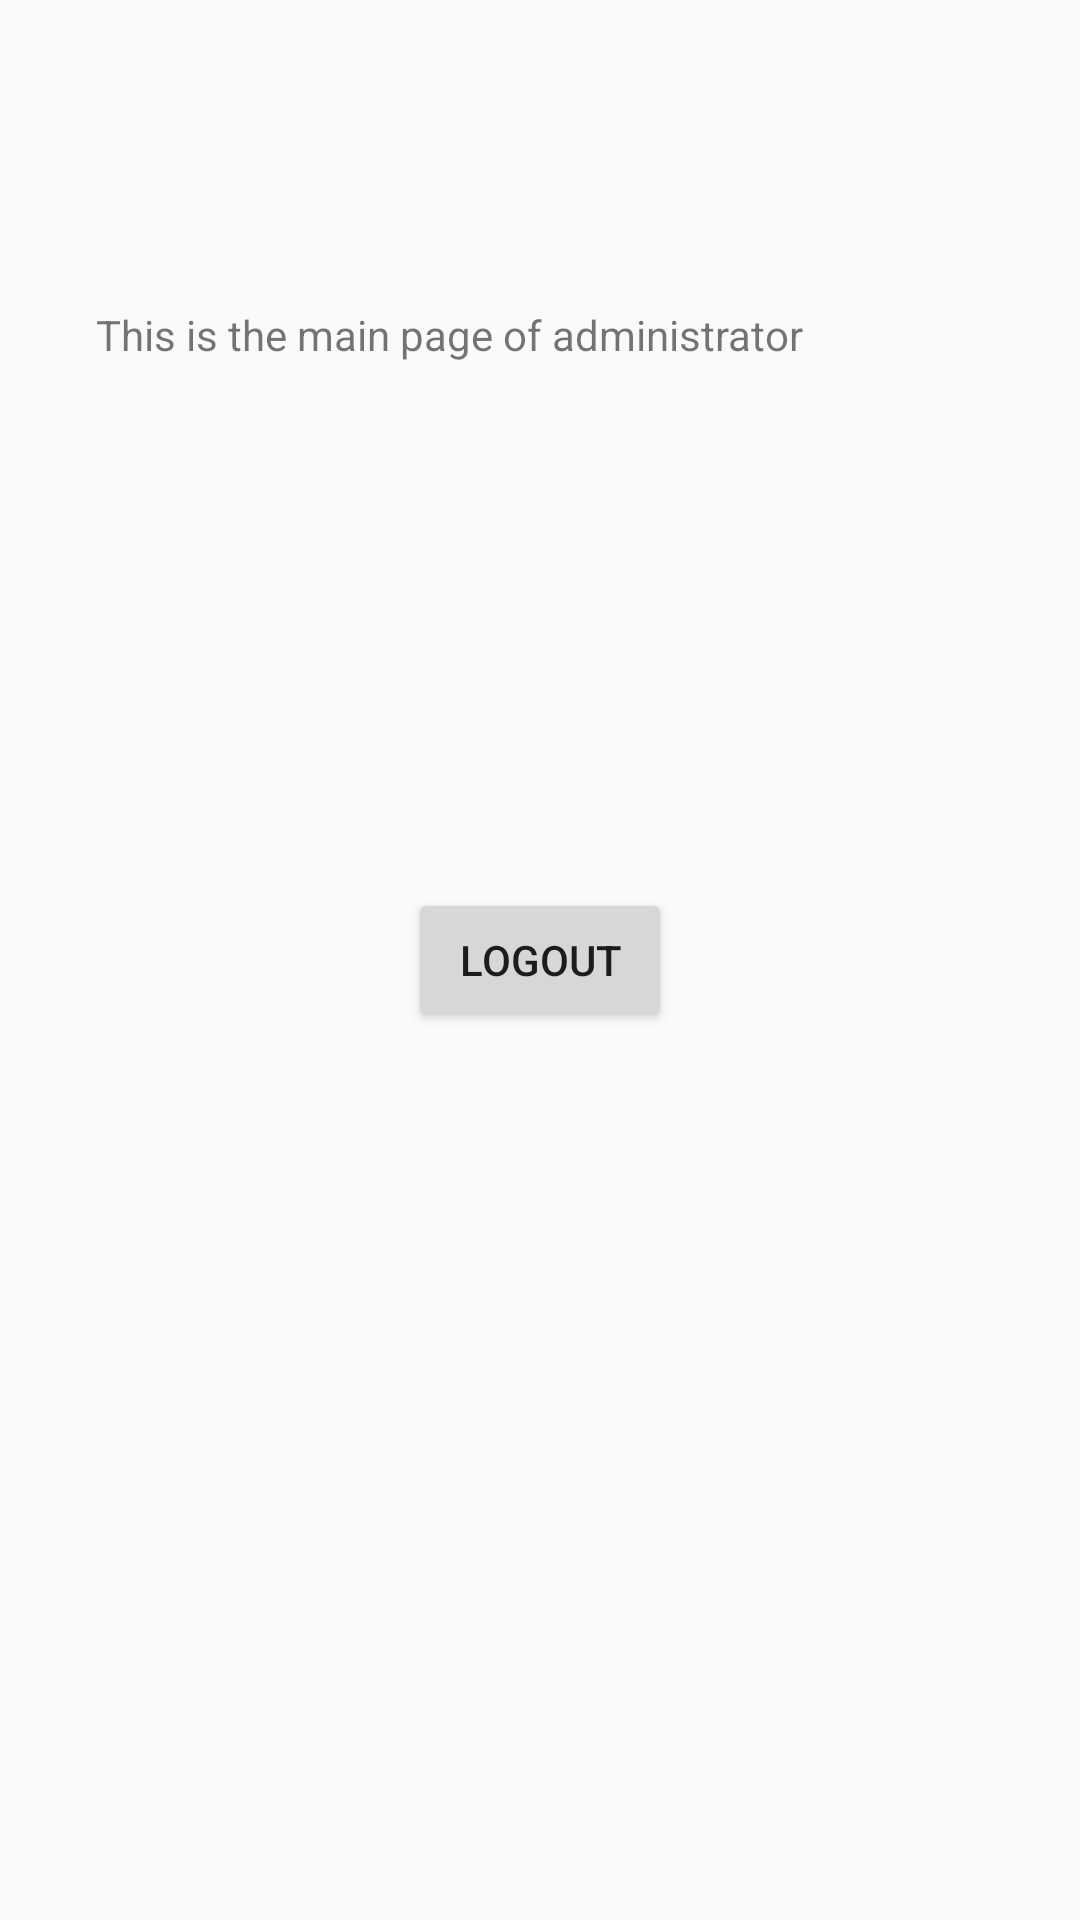

Layout XML and referenced resources for this Android screen:
<!-- AndroidManifest.xml: application theme AppTheme -->
<!-- res/layout/activity_main.xml -->
<?xml version="1.0" encoding="utf-8"?>
<androidx.constraintlayout.widget.ConstraintLayout xmlns:android="http://schemas.android.com/apk/res/android"
    xmlns:app="http://schemas.android.com/apk/res-auto"
    xmlns:tools="http://schemas.android.com/tools"
    android:layout_width="match_parent"
    android:layout_height="match_parent"

    tools:context=".ui.activity.Admin_MainPage">

    <TextView
        android:id="@+id/iDtextView"
        android:layout_width="wrap_content"
        android:layout_height="wrap_content"
        android:text="This is the main page of administrator"
        app:layout_constraintBottom_toBottomOf="parent"
        app:layout_constraintEnd_toEndOf="parent"
        app:layout_constraintHorizontal_bias="0.258"
        app:layout_constraintStart_toStartOf="parent"
        app:layout_constraintTop_toTopOf="parent"
        app:layout_constraintVertical_bias="0.164" />

    <Button
        android:id="@+id/admin_Logout"
        android:layout_width="wrap_content"
        android:layout_height="wrap_content"
        android:text="LogOut"
        app:layout_constraintBottom_toBottomOf="parent"
        app:layout_constraintEnd_toEndOf="parent"
        app:layout_constraintStart_toStartOf="parent"
        app:layout_constraintTop_toTopOf="parent" />

</androidx.constraintlayout.widget.ConstraintLayout>
<!-- resources referenced by this layout -->
<resources>
  <style name="AppTheme" parent="Theme.AppCompat.Light.DarkActionBar">
          
          <item name="colorPrimary">#C70632</item>
          <item name="colorPrimaryDark">#00574B</item>
          <item name="colorAccent">@color/colorAccent</item>
          <item name="android:statusBarColor">#C70632</item>
      </style>
  <color name="colorAccent">#D81B31</color>
</resources>
